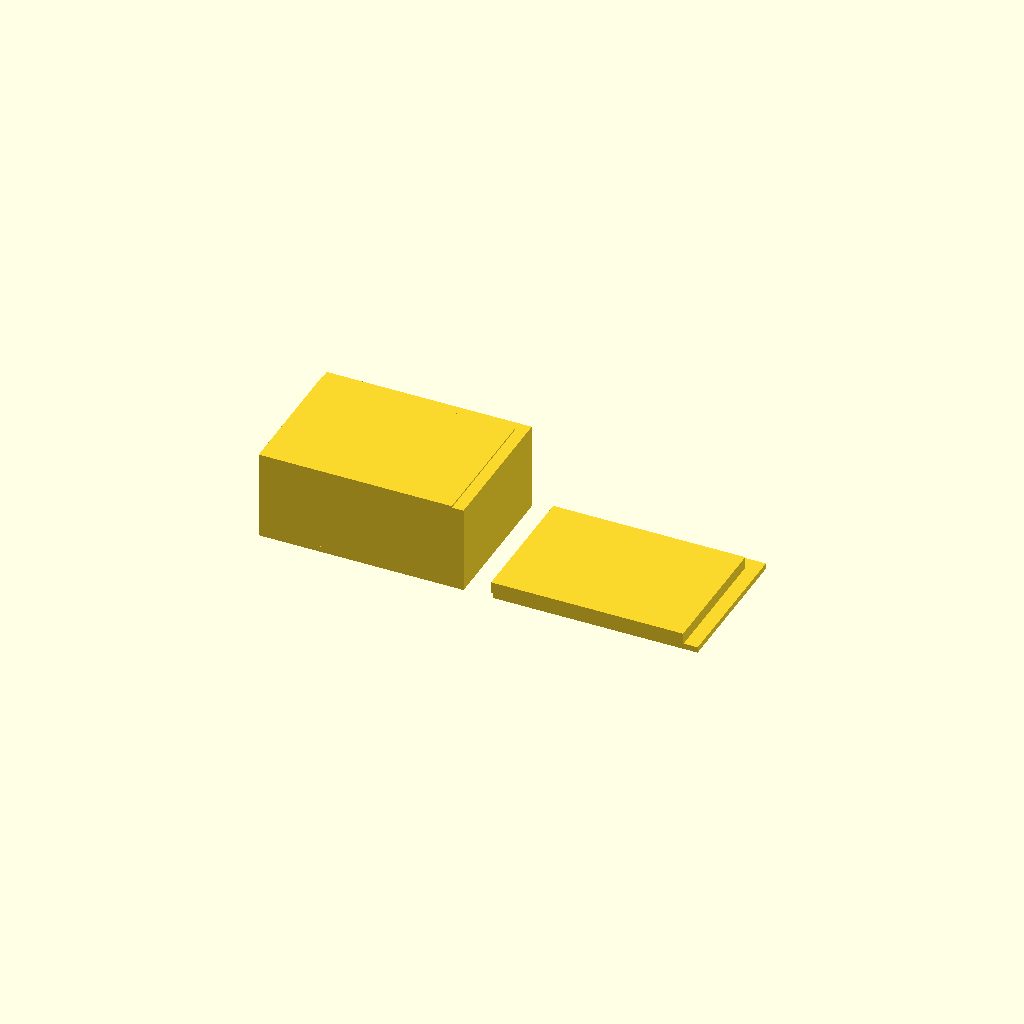
Cell 1 — every parameter at its default value.
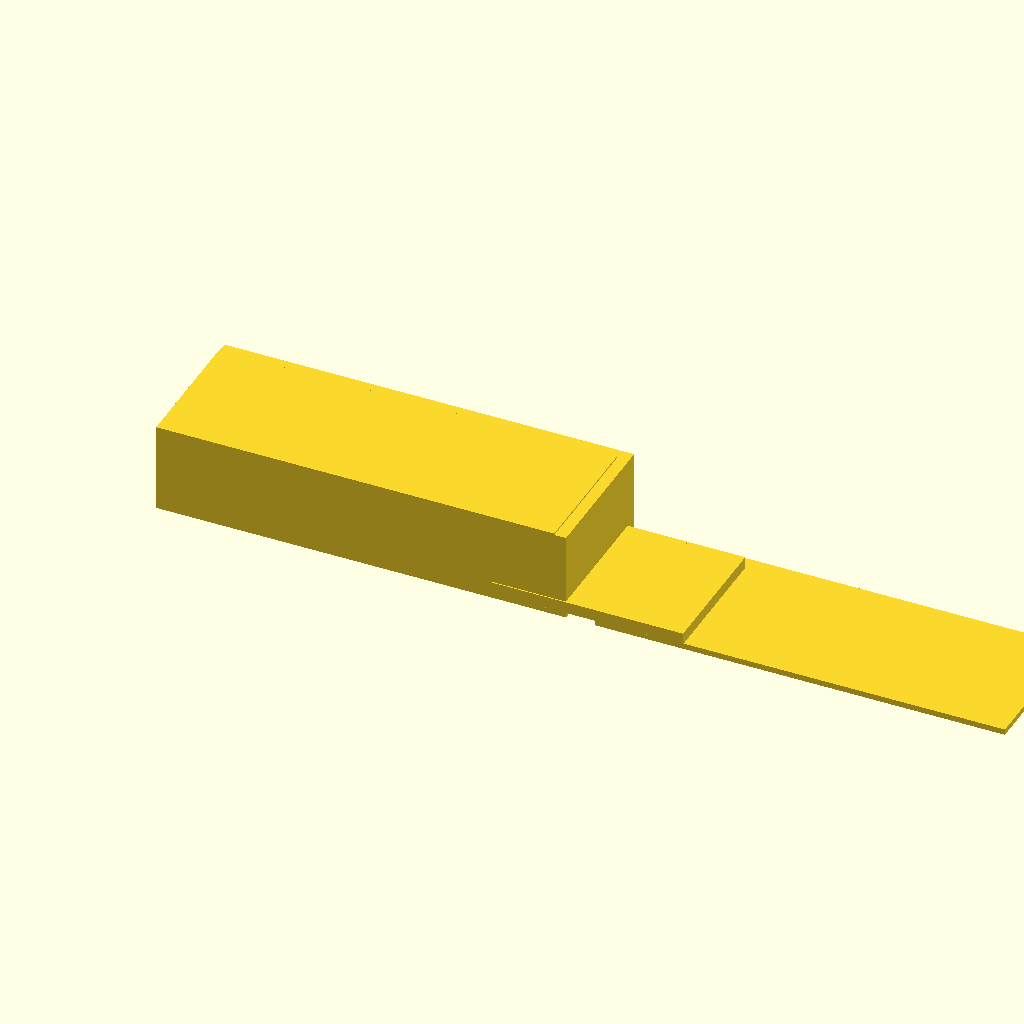
Cell 2: box_x = 140 (everything else at default).
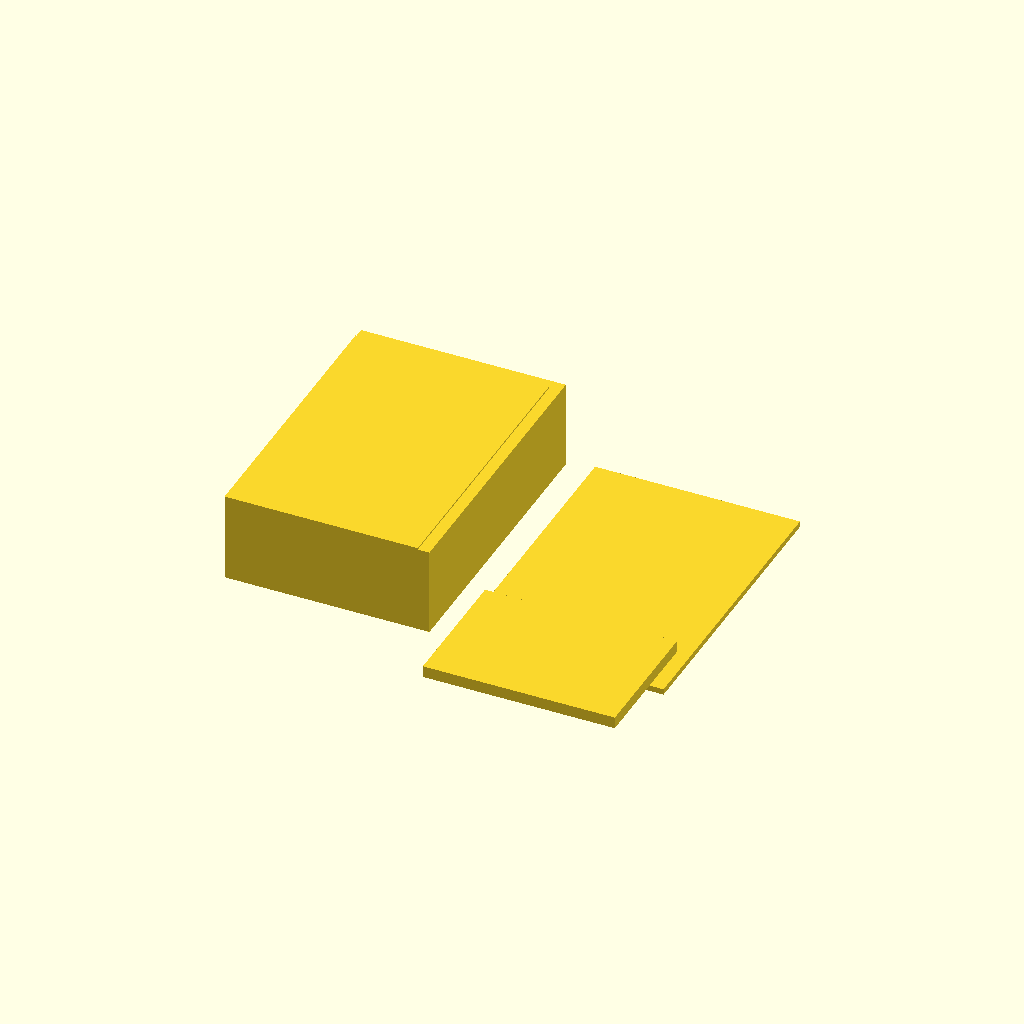
Cell 3: the same model with box_y = 100.
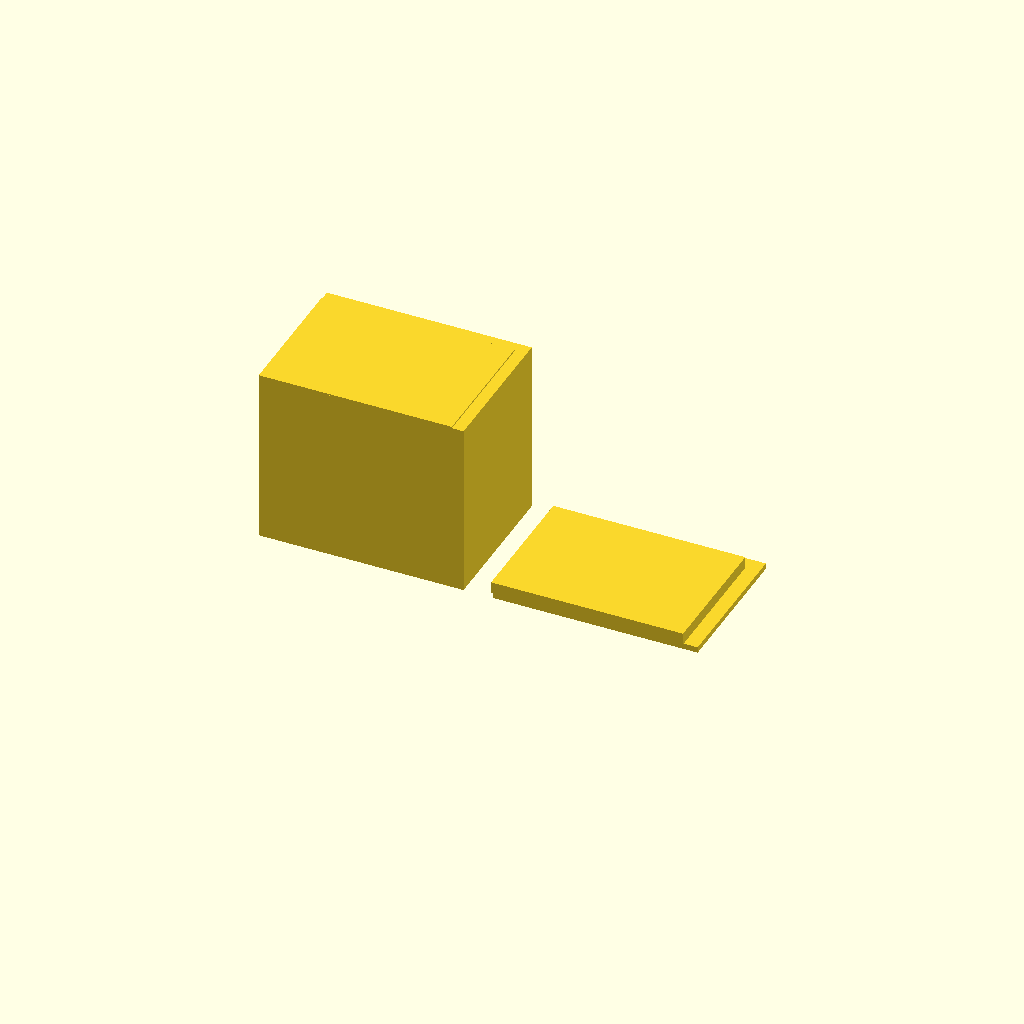
Cell 4: box_z = 60 (everything else at default).
One fixed orthographic camera (rotation 55°, 0°, 25°; colour scheme Cornfield) for every cell.
Source of the model, bench/results/gpu-v4-g7/code/scadcoder-v4/enclosure_box_and_lid_s0_a0.scad:
// Two-part enclosure for a small electronics board (e.g. Arduino-based temperature logger)
// Print orientation: both parts rest on the bed (z = 0), side by side, with a 10 mm gap.
// Part 1 (box) is printed upright (open top). Part 2 (lid) is printed upside down
// as a flat plate with a lip that slides into the box opening.

// ---------------- Parameters ----------------
box_x      = 70;    // box outer length (X)
box_y      = 50;    // box outer width (Y)
box_z      = 30;    // box height (Z)
box_wall   = 2;     // box wall thickness
box_floor  = 2;     // box floor thickness

lip_t      = 1.5;   // lip wall thickness
lip_h      = 4;     // lip height (from plate top)
lip_x      = 65.6;  // lip outer length (X)
lip_y      = 45.6;  // lip outer width (Y)
lip_clear  = 0.2;   // clearance between lip and box opening (each side)

plate_t    = 2;     // plate thickness
gap        = 10;    // gap between box and lid on the bed
eps        = 0.5;   // cutter overshoot past faces

$fn = 64;

// Derived
box_i_x = box_x - 2 * box_wall;   // box opening length
box_i_y = box_y - 2 * box_wall;   // box opening width
lip_x0  = (lip_x - box_i_x - 2 * lip_clear) / 2;  // lip X offset from plate edge
lip_y0  = (lip_y - box_i_y - 2 * lip_clear) / 2;  // lip Y offset from plate edge

// ---------------- Model ----------------
union() {
    // Part 1: box, upright
    translate([-box_x / 2, -box_y / 2, 0])
        cube([box_x, box_y, box_z]);

    // Part 2: lid, printed upside down
    translate([box_x / 2 + gap, -box_y / 2, 0])
        cube([box_x, box_y, plate_t]);

    // Lip on top of the plate (overhangs the plate top; prints upside down)
    translate([box_x / 2 + gap + lip_x0, -box_y / 2 + lip_y0, plate_t])
        cube([lip_x, lip_y, lip_h]);
}

// ---------------- Cutters ----------------
difference() {
    // Box: remove the open-top cavity
    translate([-box_x / 2, -box_y / 2, box_floor])
        cube([box_i_x, box_i_y, box_z - box_floor + eps]);

    // Lip: sink the lip wall into the plate (through the plate and a bit into the bed)
    translate([box_x / 2 + gap + lip_x0, -box_y / 2 + lip_y0, plate_t])
        cube([lip_x - 2 * eps, lip_y - 2 * eps, lip_h + plate_t + eps]);
}
Parameter table extracted from the source (name, type, default, range or options):
box_x: number, default 70
box_y: number, default 50
box_z: number, default 30
box_wall: number, default 2
box_floor: number, default 2
lip_t: number, default 1.5
lip_h: number, default 4
lip_x: number, default 65.6
lip_y: number, default 45.6
lip_clear: number, default 0.2
plate_t: number, default 2
gap: number, default 10
eps: number, default 0.5
